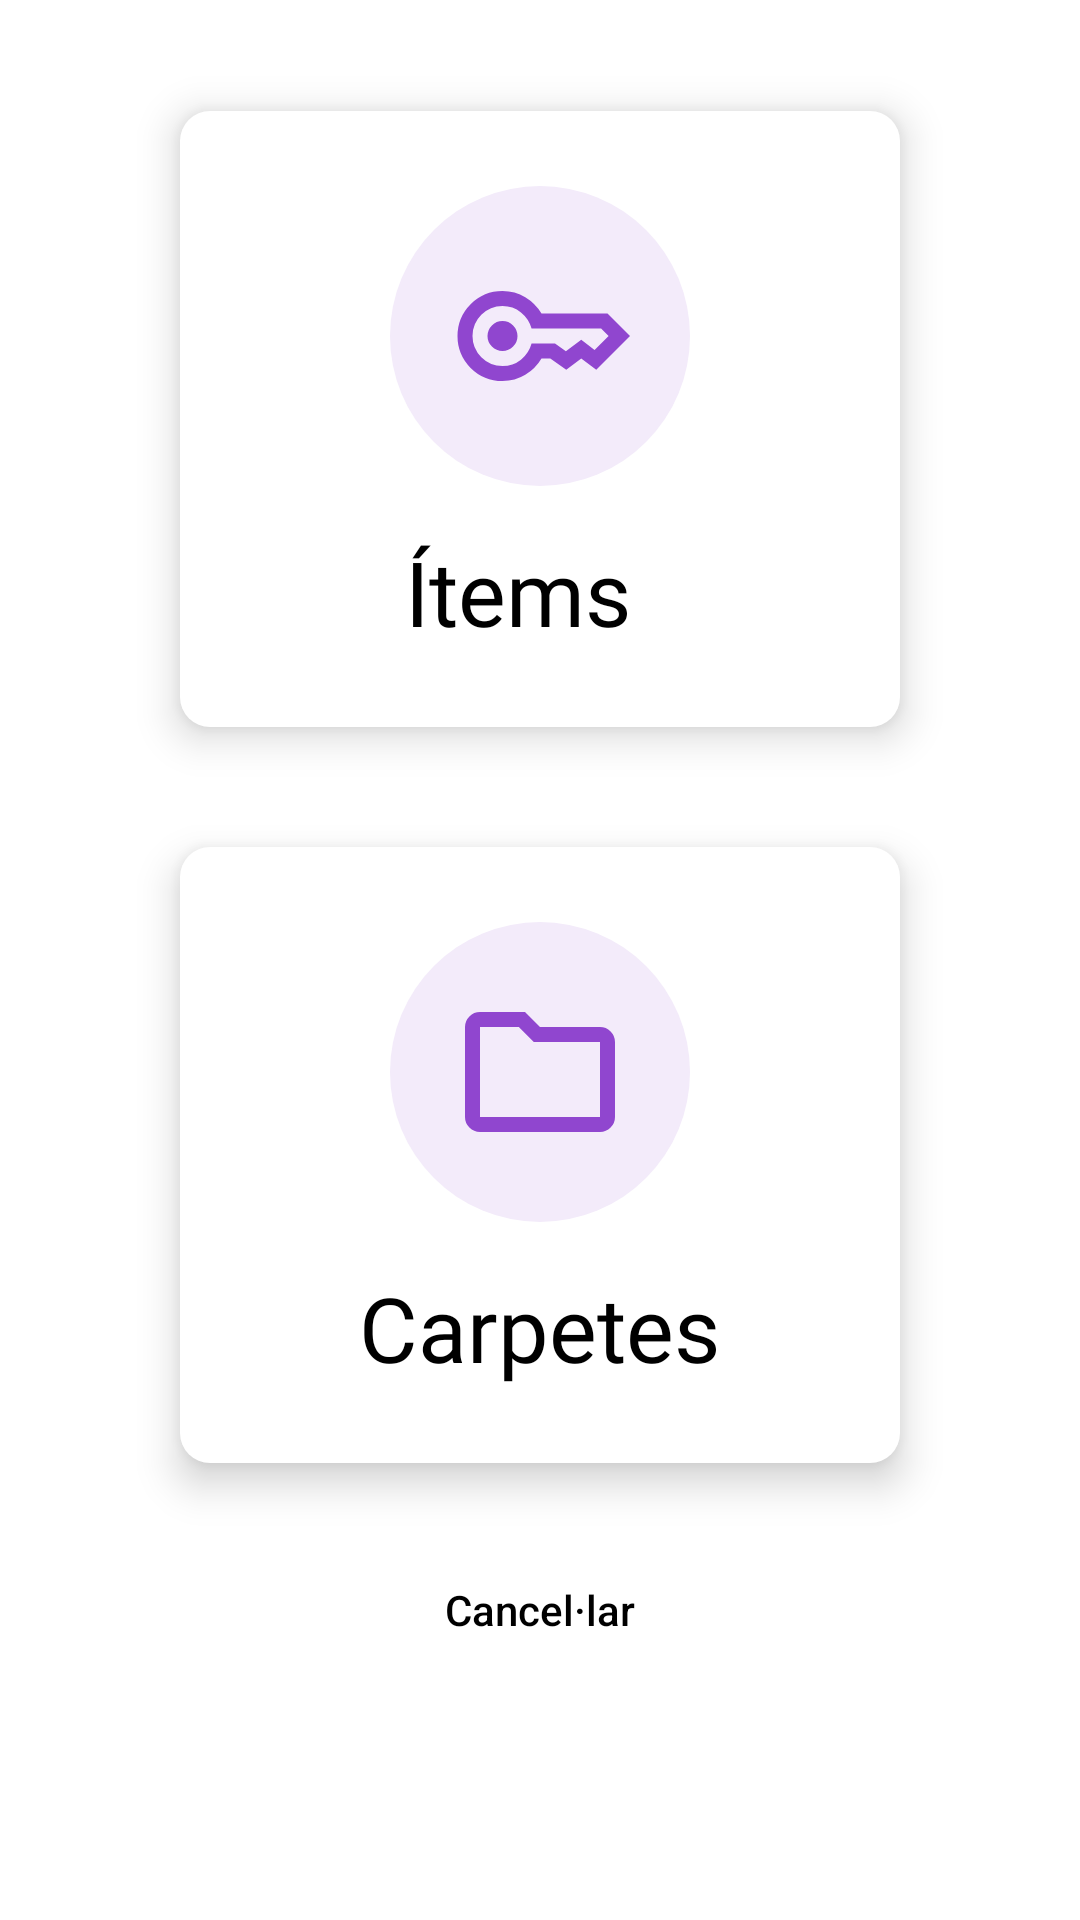

Android layout source for this screen:
<!-- AndroidManifest.xml: application theme Theme.Keyly_Projecte_Intermodular -->
<!-- res/layout/layout_item_folder_selector.xml -->
<?xml version="1.0" encoding="utf-8"?>
<LinearLayout xmlns:android="http://schemas.android.com/apk/res/android"
    android:layout_width="300dp"
    android:layout_height="wrap_content"
    xmlns:app="http://schemas.android.com/apk/res-auto"
    android:paddingTop="17dp"
    android:paddingBottom="17dp"
    android:layout_gravity="center"
    android:orientation="vertical"
    android:background="@drawable/background_dialog">

    <LinearLayout
        android:layout_width="280dp"
        android:layout_height="wrap_content"
        android:orientation="vertical"
        android:layout_gravity="center">

        <LinearLayout
            android:id="@+id/llItem"
            android:layout_width="match_parent"
            android:layout_height="wrap_content"
            android:layout_margin="20dp"
            android:layout_gravity="center"
            android:orientation="vertical"
            android:elevation="8dp"
            android:background="@drawable/background_items_folder">

            <ImageView
                android:layout_width="100dp"
                android:layout_height="100dp"
                android:padding="20dp"
                android:layout_marginTop="25dp"
                android:layout_marginBottom="15dp"
                android:src="@drawable/key_violeta"
                android:layout_gravity="center"
                android:background="@drawable/background_items_folders_button"/>

            <TextView
                android:layout_width="wrap_content"
                android:layout_height="wrap_content"
                android:layout_marginBottom="25dp"
                android:layout_marginStart="75dp"
                android:layout_marginEnd="75dp"
                android:text="@string/titolItems"
                android:textSize="30dp"
                android:textColor="@color/black"
                android:fontFamily="@font/manrope_regular"/>

        </LinearLayout>

        <LinearLayout
            android:id="@+id/llCarpeta"
            android:layout_width="match_parent"
            android:layout_height="wrap_content"
            android:layout_margin="20dp"
            android:orientation="vertical"
            android:layout_gravity="center"
            android:elevation="8dp"
            android:background="@drawable/background_items_folder">

            <ImageView
                android:layout_width="100dp"
                android:layout_height="100dp"
                android:padding="20dp"
                android:layout_marginTop="25dp"
                android:layout_marginBottom="15dp"
                android:src="@drawable/carpeta_violeta"
                android:layout_gravity="center"
                android:background="@drawable/background_items_folders_button"/>

            <TextView
                android:layout_width="wrap_content"
                android:layout_height="wrap_content"
                android:layout_marginBottom="25dp"
                android:layout_gravity="center"
                android:text="@string/titolCarpetes"
                android:textSize="30dp"
                android:textColor="@color/black"
                android:fontFamily="@font/manrope_regular"/>

        </LinearLayout>

        <Button
            android:id="@+id/btnCancelarCarpeta"
            android:layout_width="match_parent"
            android:layout_height="wrap_content"
            android:layout_gravity="center"
            android:layout_marginTop="5dp"
            android:layout_marginBottom="10dp"
            android:layout_marginStart="20dp"
            android:layout_marginEnd="20dp"
            android:text="@string/btnCancelar"
            android:fontFamily="sans-serif-medium"
            android:textAllCaps="false"
            android:textColor="@color/black"
            app:backgroundTint="@null"
            android:background="@drawable/background_button_normal"/>

    </LinearLayout>

</LinearLayout>
<!-- resources referenced by this layout -->
<resources>
  <color name="black">#FF000000</color>
  <!-- drawable background_dialog (drawable) -->
  <?xml version="1.0" encoding="utf-8"?>
  <shape xmlns:android="http://schemas.android.com/apk/res/android">
  
      <solid android:color="@color/white"/>
  
      <corners
          android:bottomLeftRadius="14dp"
          android:bottomRightRadius="14dp"
          android:topLeftRadius="14dp"
          android:topRightRadius="14dp"/>
  
  </shape>
  <!-- drawable background_items_folder (drawable) -->
  <?xml version="1.0" encoding="utf-8"?>
  <shape xmlns:android="http://schemas.android.com/apk/res/android">
  
      <solid android:color="@color/white"/>
  
      <corners
          android:bottomLeftRadius="10dp"
          android:bottomRightRadius="10dp"
          android:topLeftRadius="10dp"
          android:topRightRadius="10dp"/>
  
  </shape>
  <!-- drawable background_items_folders_button (drawable) -->
  <?xml version="1.0" encoding="utf-8"?>
  <shape xmlns:android="http://schemas.android.com/apk/res/android">
  
      <solid android:color="@color/purple_extra_light"/>
  
      <corners
          android:bottomLeftRadius="50dp"
          android:bottomRightRadius="50dp"
          android:topLeftRadius="50dp"
          android:topRightRadius="50dp"/>
  
  </shape>
  <!-- drawable carpeta_violeta (drawable) -->
  <vector xmlns:android="http://schemas.android.com/apk/res/android"
      android:width="24dp"
      android:height="24dp"
      android:viewportWidth="960"
      android:viewportHeight="960">
    <path
        android:pathData="M160,800q-33,0 -56.5,-23.5T80,720v-480q0,-33 23.5,-56.5T160,160h240l80,80h320q33,0 56.5,23.5T880,320v400q0,33 -23.5,56.5T800,800L160,800ZM160,720h640v-400L447,320l-80,-80L160,240v480ZM160,720v-480,480Z"
        android:fillColor="@color/purple_icons_item_folder"/>
  </vector>
  <!-- drawable key_violeta (drawable) -->
  <vector xmlns:android="http://schemas.android.com/apk/res/android"
      android:width="24dp"
      android:height="24dp"
      android:viewportWidth="960"
      android:viewportHeight="960">
    <path
        android:pathData="M223.5,536.5Q200,513 200,480t23.5,-56.5Q247,400 280,400t56.5,23.5Q360,447 360,480t-23.5,56.5Q313,560 280,560t-56.5,-23.5ZM280,720q-100,0 -170,-70T40,480q0,-100 70,-170t170,-70q67,0 121.5,33t86.5,87h352l120,120 -180,180 -80,-60 -80,60 -85,-60h-47q-32,54 -86.5,87T280,720ZM280,640q56,0 98.5,-34t56.5,-86h125l58,41 82,-61 71,55 75,-75 -40,-40L435,440q-14,-52 -56.5,-86T280,320q-66,0 -113,47t-47,113q0,66 47,113t113,47Z"
        android:fillColor="@color/purple_icons_item_folder"/>
  </vector>
  <string name="btnCancelar">Cancel·lar</string>
  <string name="titolCarpetes">Carpetes</string>
  <string name="titolItems">Ítems</string>
  <style name="Theme.Keyly_Projecte_Intermodular" parent="Base.Theme.Keyly_Projecte_Intermodular" />
  <color name="white">#FFFFFFFF</color>
  <color name="purple_extra_light">#F3EBFA</color>
  <color name="purple_icons_item_folder">#9046CF</color>
  <style name="Base.Theme.Keyly_Projecte_Intermodular" parent="Theme.MaterialComponents.DayNight.NoActionBar">
          
          
      </style>
</resources>
